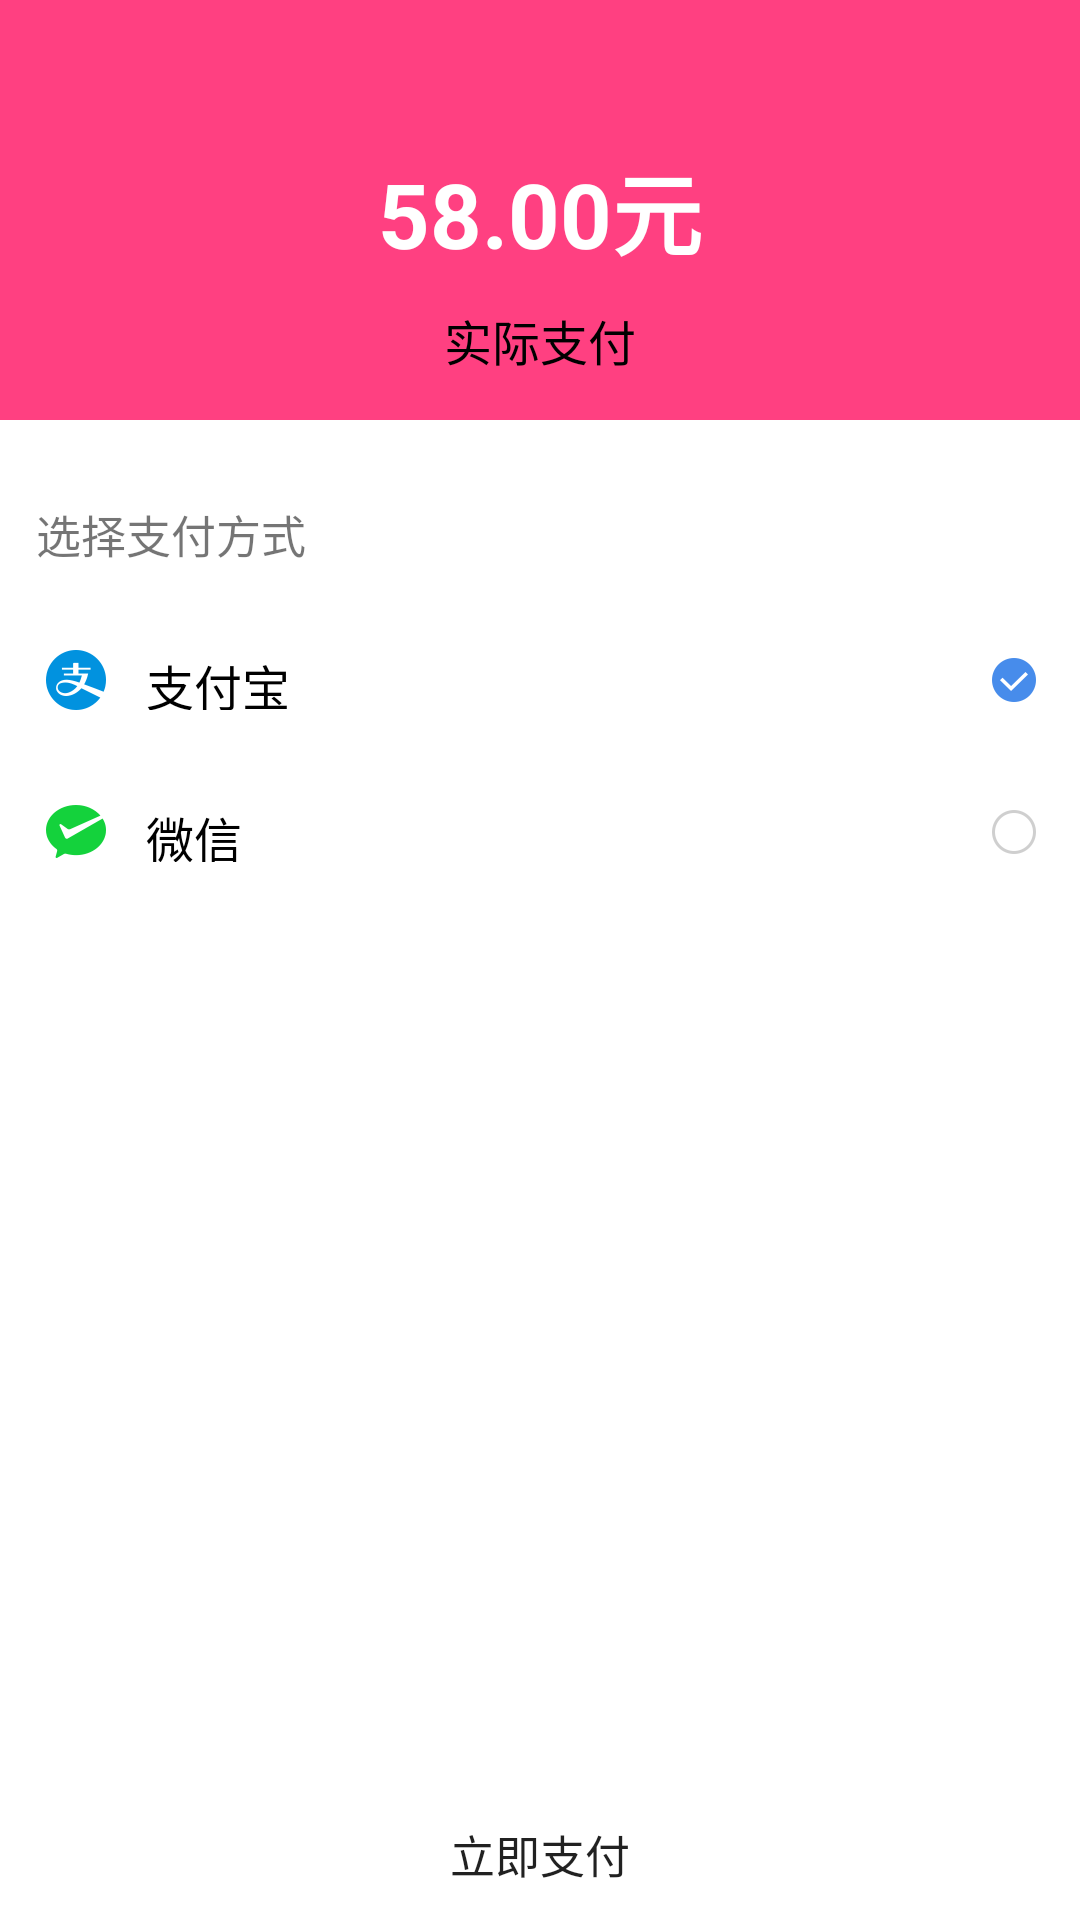

The Android layout XML behind this screen, and the referenced resources:
<!-- AndroidManifest.xml: fallback theme Theme.MaterialComponents.DayNight.NoActionBar -->
<!-- res/layout/pay_activity.xml -->
<?xml version="1.0" encoding="utf-8"?>
<LinearLayout xmlns:android="http://schemas.android.com/apk/res/android"
    android:layout_width="match_parent"
    android:layout_height="match_parent"
    android:orientation="vertical">


    <RelativeLayout
        android:layout_width="match_parent"
        android:layout_height="140dp"
        android:background="@color/colorAccent">


        <TextView
            android:id="@+id/pay_money_textview"
            android:layout_width="match_parent"
            android:layout_height="wrap_content"
            android:layout_centerHorizontal="true"
            android:layout_centerVertical="true"
            android:gravity="center"
            android:text="58.00元"
            android:textColor="#fff"
            android:textSize="30dp"
            android:textStyle="bold" />

        <TextView
            android:layout_width="match_parent"
            android:layout_height="wrap_content"
            android:layout_below="@id/pay_money_textview"
            android:layout_marginTop="10dp"
            android:gravity="center"
            android:text="实际支付"
            android:textColor="#000"
            android:textSize="16dp" />
    </RelativeLayout>

    <TextView
        android:layout_marginTop="15dp"
        android:layout_width="match_parent"
        android:layout_height="wrap_content"
        android:padding="12dp"
        android:text="选择支付方式"
        android:textSize="15dp" />

    <View
        android:layout_width="match_parent"
        android:layout_height="0.5dp"
         />

    <CheckBox
        android:id="@+id/pay_alipay_checkbox"
        android:layout_width="match_parent"
        android:layout_height="50dp"
        android:button="@null"
        android:checked="true"
        android:drawableLeft="@mipmap/pay_alipay"
        android:drawablePadding="10dp"
        android:drawableRight="@drawable/pay"
        android:gravity="center_vertical"
        android:paddingBottom="15dp"
        android:paddingLeft="12dp"
        android:paddingRight="12dp"
        android:paddingTop="15dp"
        android:text="支付宝"
        android:textSize="16dp" />

    <View
        android:layout_width="match_parent"
        android:layout_height="0.5dp"
        />

    <CheckBox
        android:id="@+id/pay_wechat_checkbox"
        android:layout_width="match_parent"
        android:layout_height="50dp"
        android:button="@null"
        android:drawableLeft="@mipmap/pay_wechat"
        android:drawablePadding="10dp"
        android:drawableRight="@drawable/pay"
        android:gravity="center_vertical"
        android:paddingBottom="15dp"
        android:paddingLeft="12dp"
        android:paddingRight="12dp"
        android:paddingTop="15dp"
        android:text="微信"
        android:textSize="16dp" />

    <View
        android:layout_width="match_parent"
        android:layout_height="0.5dp"
         />

    <RelativeLayout
        android:visibility="gone"
        android:layout_width="match_parent"
        android:layout_height="50dp"
        android:gravity="center_vertical">

        <CheckBox
            android:id="@+id/pay_balance_checkbox"
            android:layout_width="match_parent"
            android:layout_height="wrap_content"
            android:layout_centerVertical="true"
            android:button="@null"
            android:drawableLeft="@mipmap/pay_balance"
            android:drawablePadding="10dp"
            android:drawableRight="@drawable/pay"
            android:gravity="center_vertical"
            android:paddingLeft="12dp"
            android:paddingRight="12dp"
            android:text="账户余额"
            android:textSize="16dp" />

        <TextView
            android:id="@+id/pay_balance_old_textview"
            android:layout_width="match_parent"
            android:layout_height="wrap_content"
            android:layout_centerVertical="true"
            android:layout_marginLeft="120dp"
            android:drawablePadding="10dp"
            android:singleLine="true"
            android:ellipsize="end"
            android:gravity="center_vertical"
            android:textColor="#5F6B71"
            android:textSize="13dp" />

    </RelativeLayout>


    <View
        android:layout_width="match_parent"
        android:layout_height="0.5dp"
         />

    <View
        android:layout_width="match_parent"
        android:layout_height="wrap_content"
        android:layout_weight="1"
         />

    <Button
        android:id="@+id/pay_button"
        android:layout_width="match_parent"
        android:layout_height="44dp"
        android:background="@drawable/check_write_bg"
        android:text="立即支付"
        android:textSize="15dp" />
</LinearLayout>
<!-- resources referenced by this layout -->
<resources>
  <color name="colorAccent">#FF4081</color>
  <!-- drawable pay (drawable) -->
  <?xml version="1.0" encoding="utf-8"?>
  <selector xmlns:android="http://schemas.android.com/apk/res/android">
      <item android:drawable="@mipmap/pay_true" android:state_checked="true" />
      <item android:drawable="@mipmap/pay_true" android:state_selected="true" />
      <item android:drawable="@mipmap/pay_true" android:state_pressed="true" />
      <item android:drawable="@mipmap/pay_false" />
  </selector>
  <!-- mipmap pay_alipay: png bitmap (mipmap-xxhdpi, 2602 bytes) -->
  <!-- mipmap pay_balance: png bitmap (mipmap-xxhdpi, 1228 bytes) -->
  <!-- mipmap pay_wechat: png bitmap (mipmap-xxhdpi, 2291 bytes) -->
</resources>
